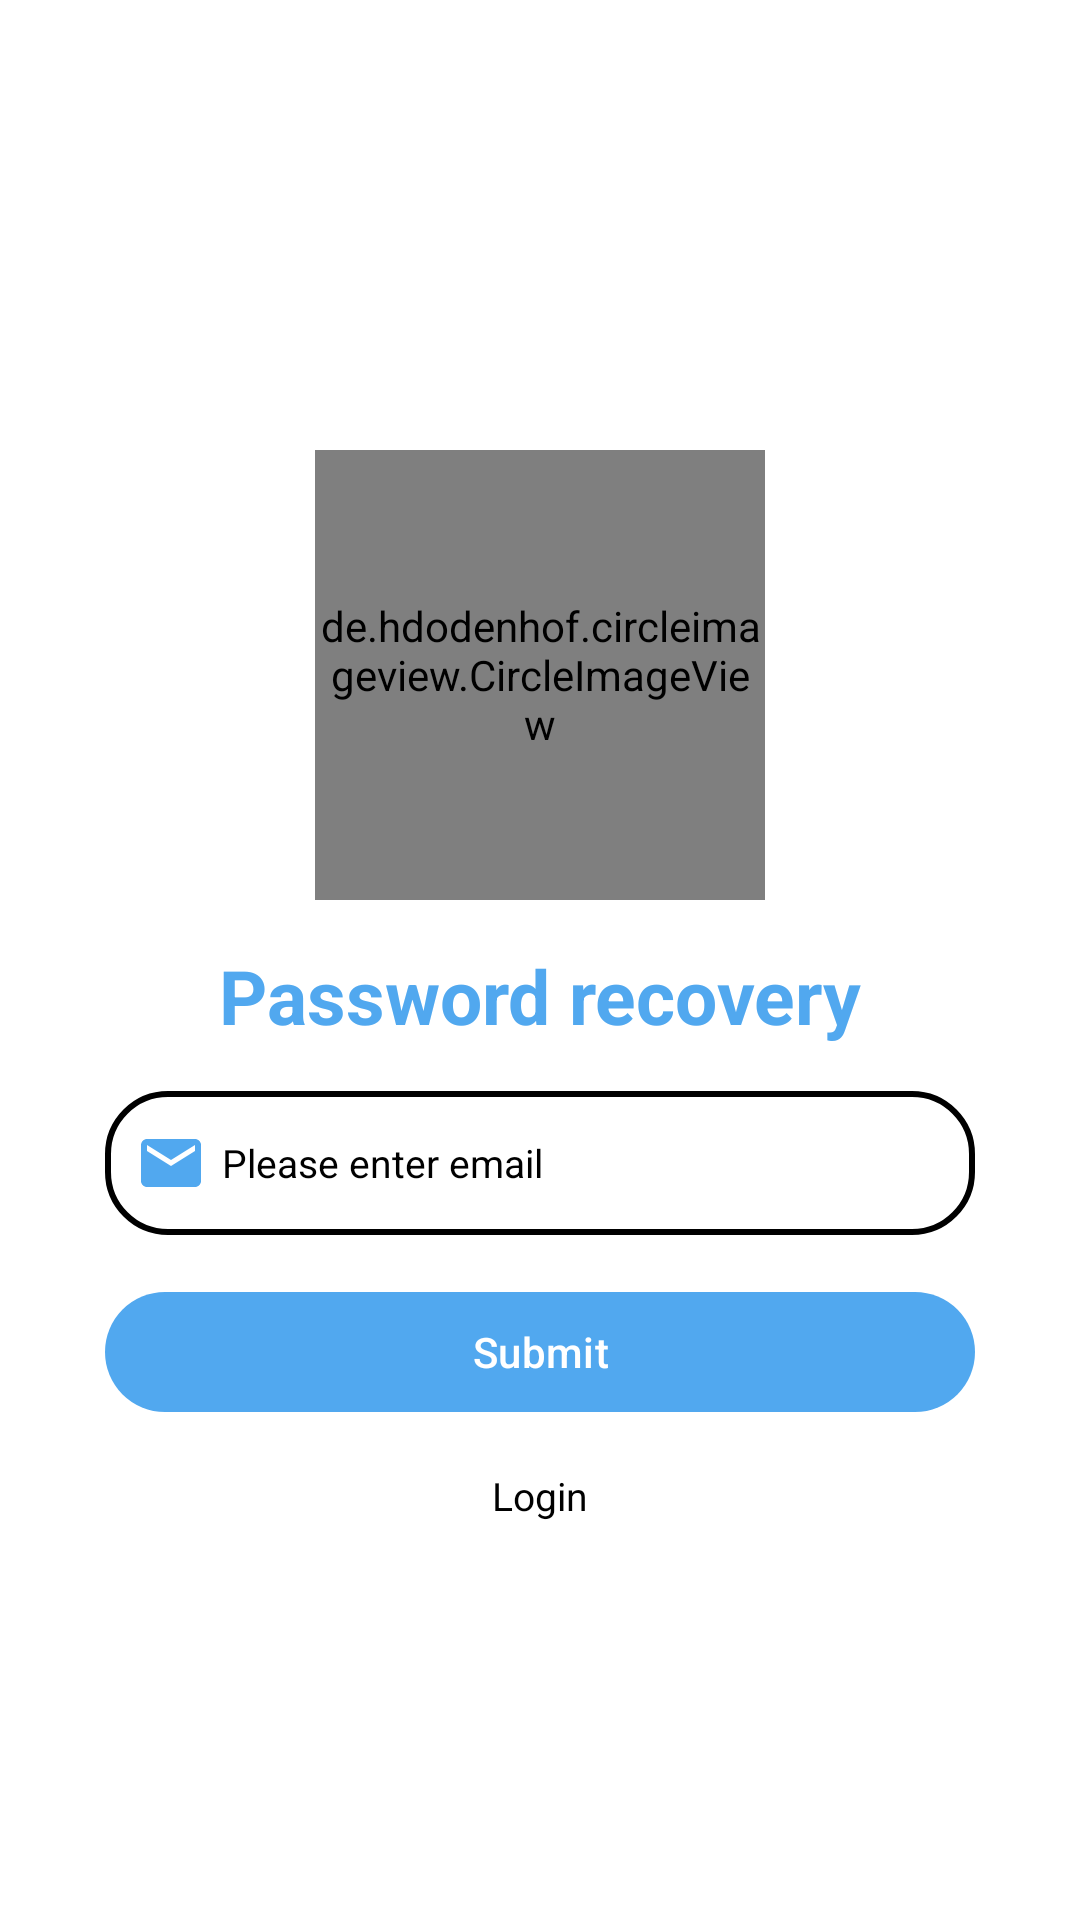

Here is an Android app screen rendered from its layout file. Give the layout XML and the strings, colors and styles it references.
<!-- AndroidManifest.xml: application theme Theme.Splash -->
<!-- res/layout/activity_driver_reset_password.xml -->
<ScrollView xmlns:android="http://schemas.android.com/apk/res/android"
    xmlns:tools="http://schemas.android.com/tools"
    android:layout_width="match_parent"
    android:layout_height="match_parent"
    xmlns:app="http://schemas.android.com/apk/res-auto"
    android:background="@color/white"
    tools:context=".Driver.DriverResetPasswordActivity">

    <RelativeLayout
        android:layout_width="match_parent"
        android:layout_height="wrap_content"
        android:layout_marginEnd="35dp"
        android:layout_marginStart="35dp"
        >
        <de.hdodenhof.circleimageview.CircleImageView
            android:id="@+id/imgLogo"
            android:layout_width="150dp"
            android:layout_height="150dp"
            android:src="@drawable/logo1"
            android:layout_centerHorizontal="true"
            android:layout_marginTop="150sp"/>

        <com.google.android.material.textview.MaterialTextView
            android:layout_width="wrap_content"
            android:layout_height="wrap_content"
            android:layout_below="@id/imgLogo"
            android:layout_centerHorizontal="true"
            android:id="@+id/signIn"
            android:layout_marginTop="15dp"
            android:text="@string/password_recovery"
            android:textColor="#51A8EF"
            android:textSize="25sp"
            android:textStyle="bold"/>
        <com.google.android.material.textfield.TextInputEditText
            android:id="@+id/edtEmail"
            android:layout_width="match_parent"
            android:layout_height="48dp"
            android:background="@drawable/edittext"
            android:textColor="@color/black"
            android:textSize="13dp"
            android:textColorHint="@color/black"
            android:layout_marginTop="15dp"
            android:drawablePadding="5dp"
            android:drawableStart="@drawable/mail"
            android:layout_below="@id/signIn"
            android:paddingStart="10dp"
            android:hint="@string/please_enter_email"
            android:inputType="textEmailAddress"
            />


        <FrameLayout
            android:id="@+id/frameLayout"
            android:layout_width="match_parent"
            android:layout_height="wrap_content"
            android:layout_below="@id/edtEmail"
            android:layout_marginTop="15dp">

            <com.google.android.material.button.MaterialButton
                android:layout_width="match_parent"
                android:layout_height="wrap_content"
                android:text="@string/submit"
                android:textSize="14dp"
                app:backgroundTint="#51A8EF"
                app:cornerRadius="20dp"
                android:id="@+id/logBtn"
                />
            <ProgressBar
                android:id="@+id/pb"
                android:layout_width="wrap_content"
                android:layout_height="wrap_content"
                android:layout_gravity="center"
                android:visibility="gone"/>
        </FrameLayout>
        <TextView
            android:layout_width="wrap_content"
            android:layout_height="wrap_content"
            android:layout_below="@id/frameLayout"
            android:text="@string/login"
            android:textSize="13sp"
            android:layout_marginTop="15dp"
            android:layout_centerHorizontal="true"
            android:textColor="@color/black"
            />
    </RelativeLayout>
</ScrollView>
<!-- resources referenced by this layout -->
<resources>
  <color name="black">#FF000000</color>
  <color name="white">#FFFFFFFF</color>
  <!-- drawable edittext (drawable) -->
  <?xml version="1.0" encoding="utf-8"?>
  <shape xmlns:android="http://schemas.android.com/apk/res/android">
      <corners android:radius="20dp"/>
      <solid android:color="@color/white"/>
      <stroke android:width="2dp"
          android:color="@color/black"/>
  </shape>
  <!-- drawable logo1: png bitmap (drawable, 107197 bytes) -->
  <!-- drawable mail (drawable) -->
  <vector android:height="24dp" android:tint="#51A8EF"
      android:viewportHeight="24" android:viewportWidth="24"
      android:width="24dp" xmlns:android="http://schemas.android.com/apk/res/android">
      <path android:fillColor="@android:color/white" android:pathData="M20,4L4,4c-1.1,0 -1.99,0.9 -1.99,2L2,18c0,1.1 0.9,2 2,2h16c1.1,0 2,-0.9 2,-2L22,6c0,-1.1 -0.9,-2 -2,-2zM20,8l-8,5 -8,-5L4,6l8,5 8,-5v2z"/>
  </vector>
  <string name="login">Login</string>
  <string name="password_recovery">Password recovery</string>
  <string name="please_enter_email">Please enter email</string>
  <string name="submit">Submit</string>
  <style name="Theme.Splash" parent="Base.Theme.Splash" />
  <style name="Base.Theme.Splash" parent="Theme.Material3.DayNight.NoActionBar">
          
          
          <item name="android:statusBarColor">@color/my_light_primary</item>
      </style>
  <color name="my_light_primary">#51A8EF</color>
</resources>
